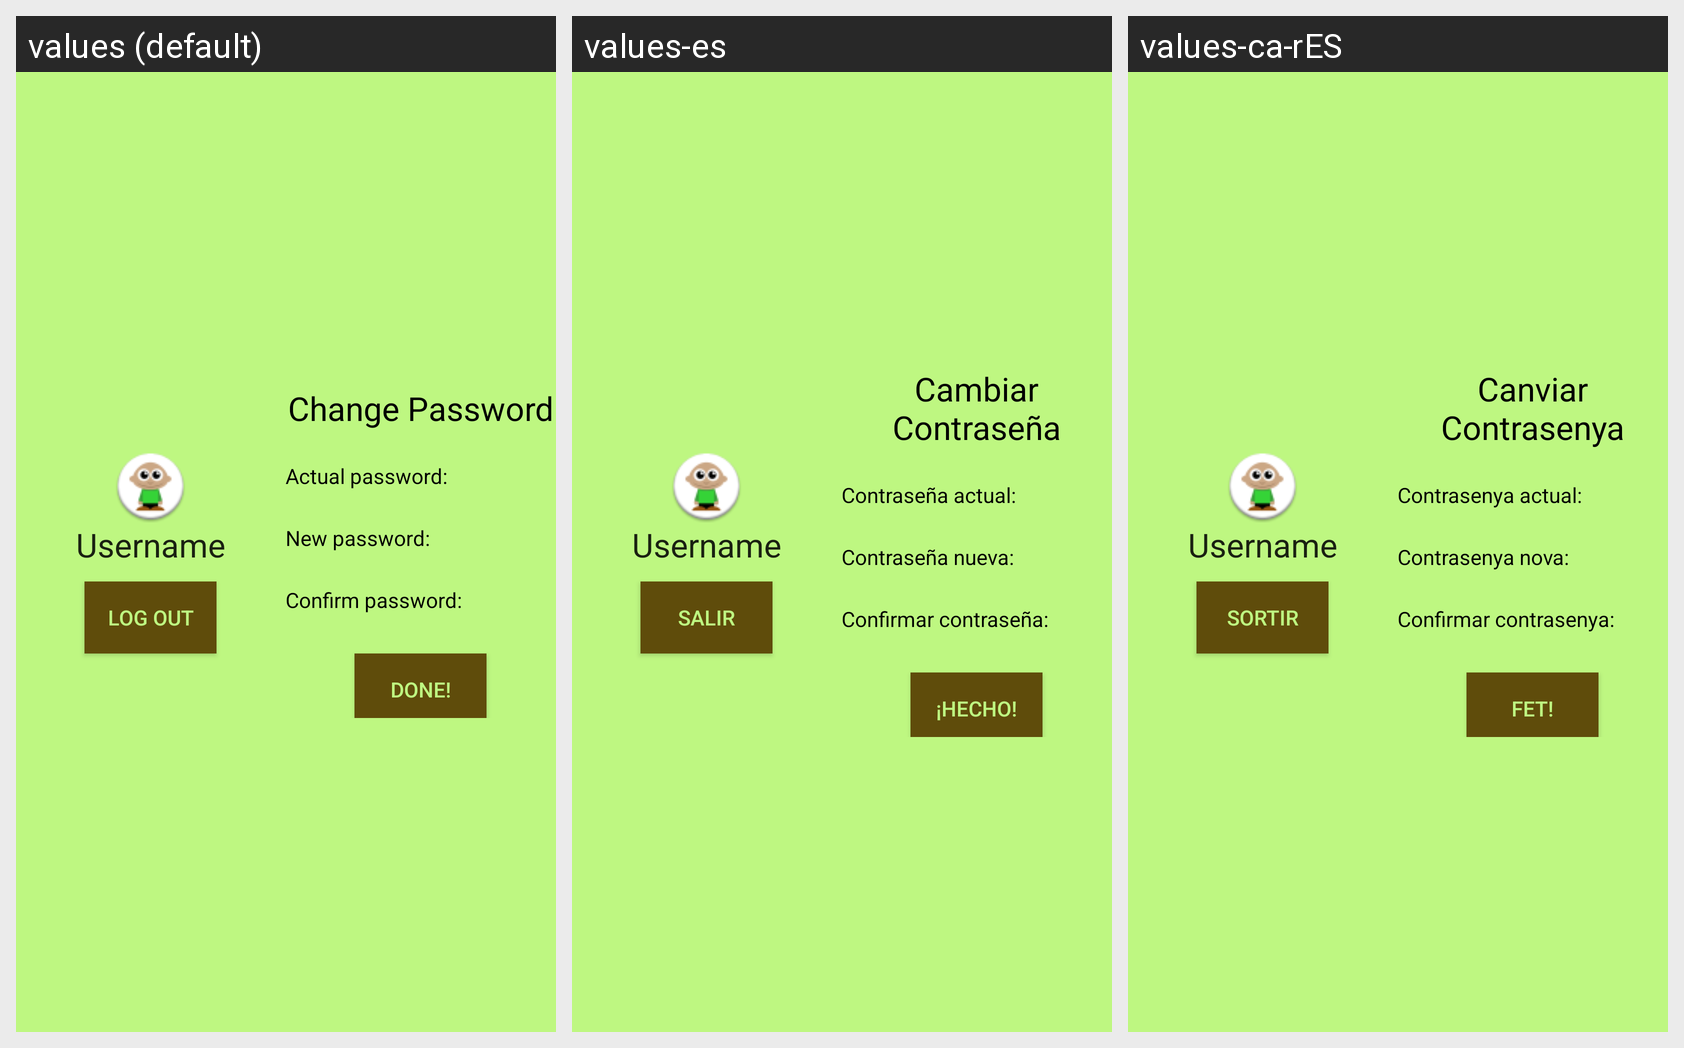

For this localized Android screen grid, give each drawn string resource with its value in every locale shown.
Android screen res/layout/user_profile.xml rendered under 3 locales, left to right: values (default), values-es, values-ca-rES. Device: Nexus 5 (rendered at 1080×1920; each locale shown at half size, 540×960, under a caption strip naming it); theme Theme.MaterialComponents.DayNight.NoActionBar.
Strings drawn on this screen, with the default value and each locale's value (text and hints the layout hard-codes, and strings that could not be matched under every locale, appear in the picture but are not listed):

btnLogout
  values: Log Out
  values-es: Salir
  values-ca-rES: Sortir

changePassLabel
  values: Change Password
  values-es: Cambiar Contraseña
  values-ca-rES: Canviar Contrasenya

actualPassLabel
  values: Actual password:
  values-es: Contraseña actual:
  values-ca-rES: Contrasenya actual:

newPassLabel
  values: New password:
  values-es: Contraseña nueva:
  values-ca-rES: Contrasenya nova:

confirmPassLabel
  values: Confirm password:
  values-es: Confirmar contraseña:
  values-ca-rES: Confirmar contrasenya:

btnDone
  values: Done!
  values-es: ¡Hecho!
  values-ca-rES: Fet!
